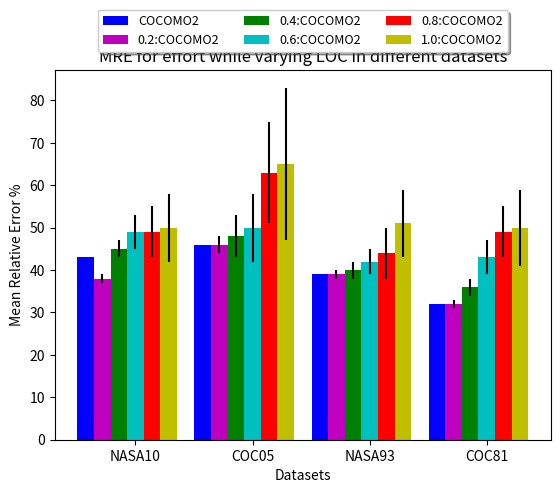

This chart was generated by the following Python code: (Note: this script raises an exception after producing the figure.)
from __future__ import print_function, division
from collections import OrderedDict
import matplotlib.pyplot as plt
import numpy as np

__author__ = "panzer"

def loc_error():
  data = OrderedDict([
    ("COCOMO2", {
      "NASA10": (43, 0),
      "COC05": (46, 0),
      "NASA93": (39, 0),
      "COC81": (32, 0)
    }), ("0.2:COCOMO2", {
      "NASA10": (38, 1),
      "COC05": (46, 2),
      "NASA93": (39, 1),
      "COC81": (32, 1)
    }), ("0.4:COCOMO2", {
      "NASA10": (45, 2),
      "COC05": (48, 5),
      "NASA93": (40, 2),
      "COC81": (36, 2)
    }), ("0.6:COCOMO2", {
      "NASA10": (49, 4),
      "COC05": (50, 8),
      "NASA93": (42, 3),
      "COC81": (43, 4)
    }), ("0.8:COCOMO2", {
      "NASA10": (49, 6),
      "COC05": (63, 12),
      "NASA93": (44, 6),
      "COC81": (49, 6)
    }), ("1.0:COCOMO2", {
      "NASA10": (50, 8),
      "COC05": (65, 18),
      "NASA93": (51, 8),
      "COC81": (50, 9)
    })
  ])
  methods = data.keys()
  padding = 0.15
  width = (1-padding) / len(methods)
  fig, ax = plt.subplots()
  datasets = ["NASA10", "COC05", "NASA93", "COC81"]
  colors = ['b', 'm', 'g', 'c', 'r', 'y']
  blocks = []
  for i, method in enumerate(methods):
    ind = np.arange(len(datasets))
    means = []
    variances = []
    for dataset in datasets:
      means.append(data[method][dataset][0])
      variances.append(data[method][dataset][1])
    rects = ax.bar((ind + i*width) + padding/2, means, width, color=colors[i], yerr=variances, ecolor='k')
    blocks.append(rects[0])
  ax.set_ylabel('Mean Relative Error %')
  ax.set_xlabel('Datasets')
  ax.set_title('MRE for effort while varying LOC in different datasets')
  ax.set_xticks(np.arange(len(datasets)) + len(methods)*width/2 + padding/2)
  ax.set_xticklabels(datasets)
  ax.legend(blocks, methods, loc='upper center', bbox_to_anchor=(0.5, 1.18), ncol=3, fontsize=9, fancybox=True, shadow=True)
  plt.savefig("loc_paper/mre.png", bbox_inches='tight',dpi=100)
  plt.clf()

loc_error()
